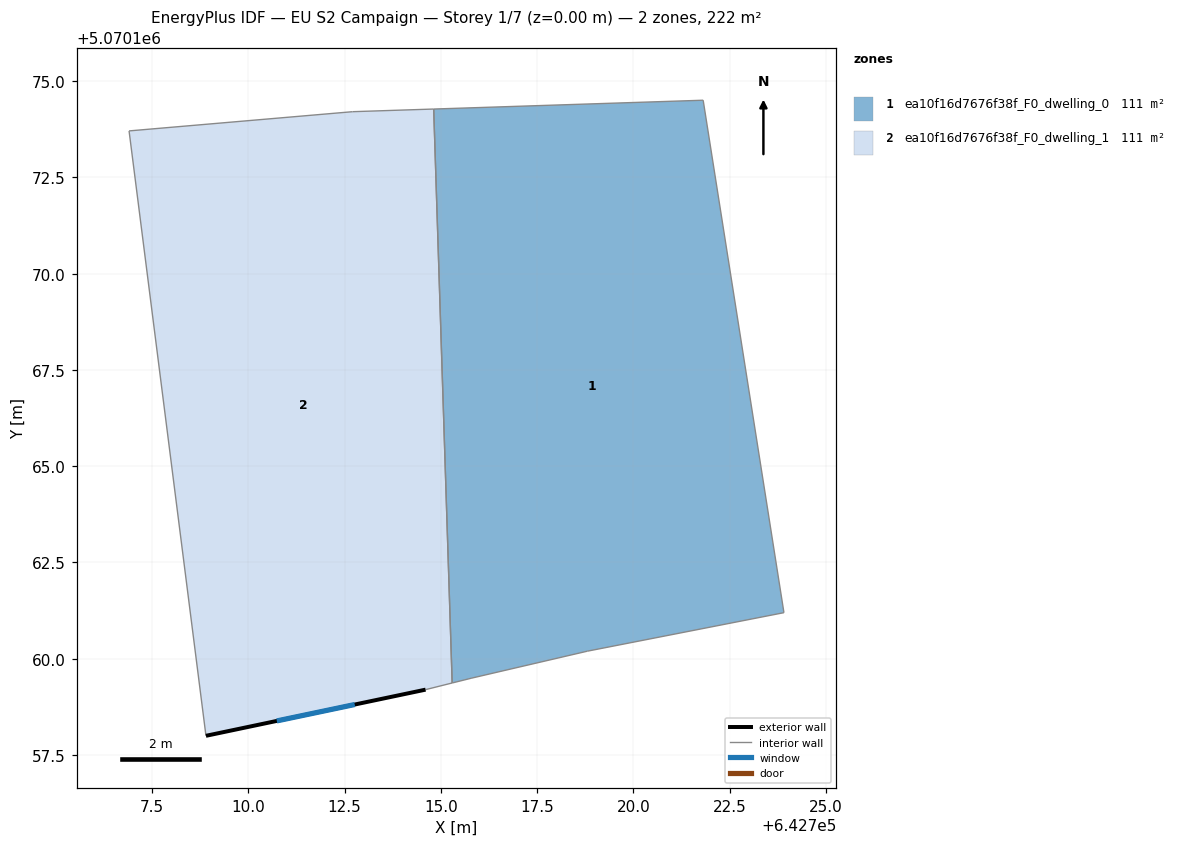
=== STOREY PLAN SPEC (per zone: floor XY polygon, exterior-wall plan segments, windows/doors) ===
zone 1: ea10f16d7676f38f_F0_dwelling_0  (111.1 m²)
  floor: (642723.91, 5070161.19) (642721.81, 5070174.50) (642714.81, 5070174.27) (642715.29, 5070159.37) (642715.80, 5070159.49) (642718.81, 5070160.19)
  interior walls: 6
zone 2: ea10f16d7676f38f_F0_dwelling_1  (111.1 m²)
  floor: (642715.29, 5070159.37) (642714.81, 5070174.27) (642712.71, 5070174.21) (642706.90, 5070173.71) (642708.90, 5070158.00) (642714.60, 5070159.19)
  exterior wall: (642714.60, 5070159.19) – (642708.90, 5070158.00)  [5.8 m]
    window: (642712.76, 5070158.81) – (642710.74, 5070158.38)  [2.2 m²]
  interior walls: 5

=== DERIVED (storey summary) ===
Building: EU S2 Campaign
Storey: 1 of 7  (floor level z = 0.00 m)
Storey gross floor area: 222.2 m²
Zones on this storey: 2
  - ea10f16d7676f38f_F0_dwelling_0: floor 111.1 m²
  - ea10f16d7676f38f_F0_dwelling_1: floor 111.1 m²; exterior wall 5.8 m (17.5 m²); 1 window(s) 2.2 m²; WWR 12.6%
Zone adjacency (shared interzone walls):
  - ea10f16d7676f38f_F0_dwelling_0 ↔ ea10f16d7676f38f_F0_dwelling_1